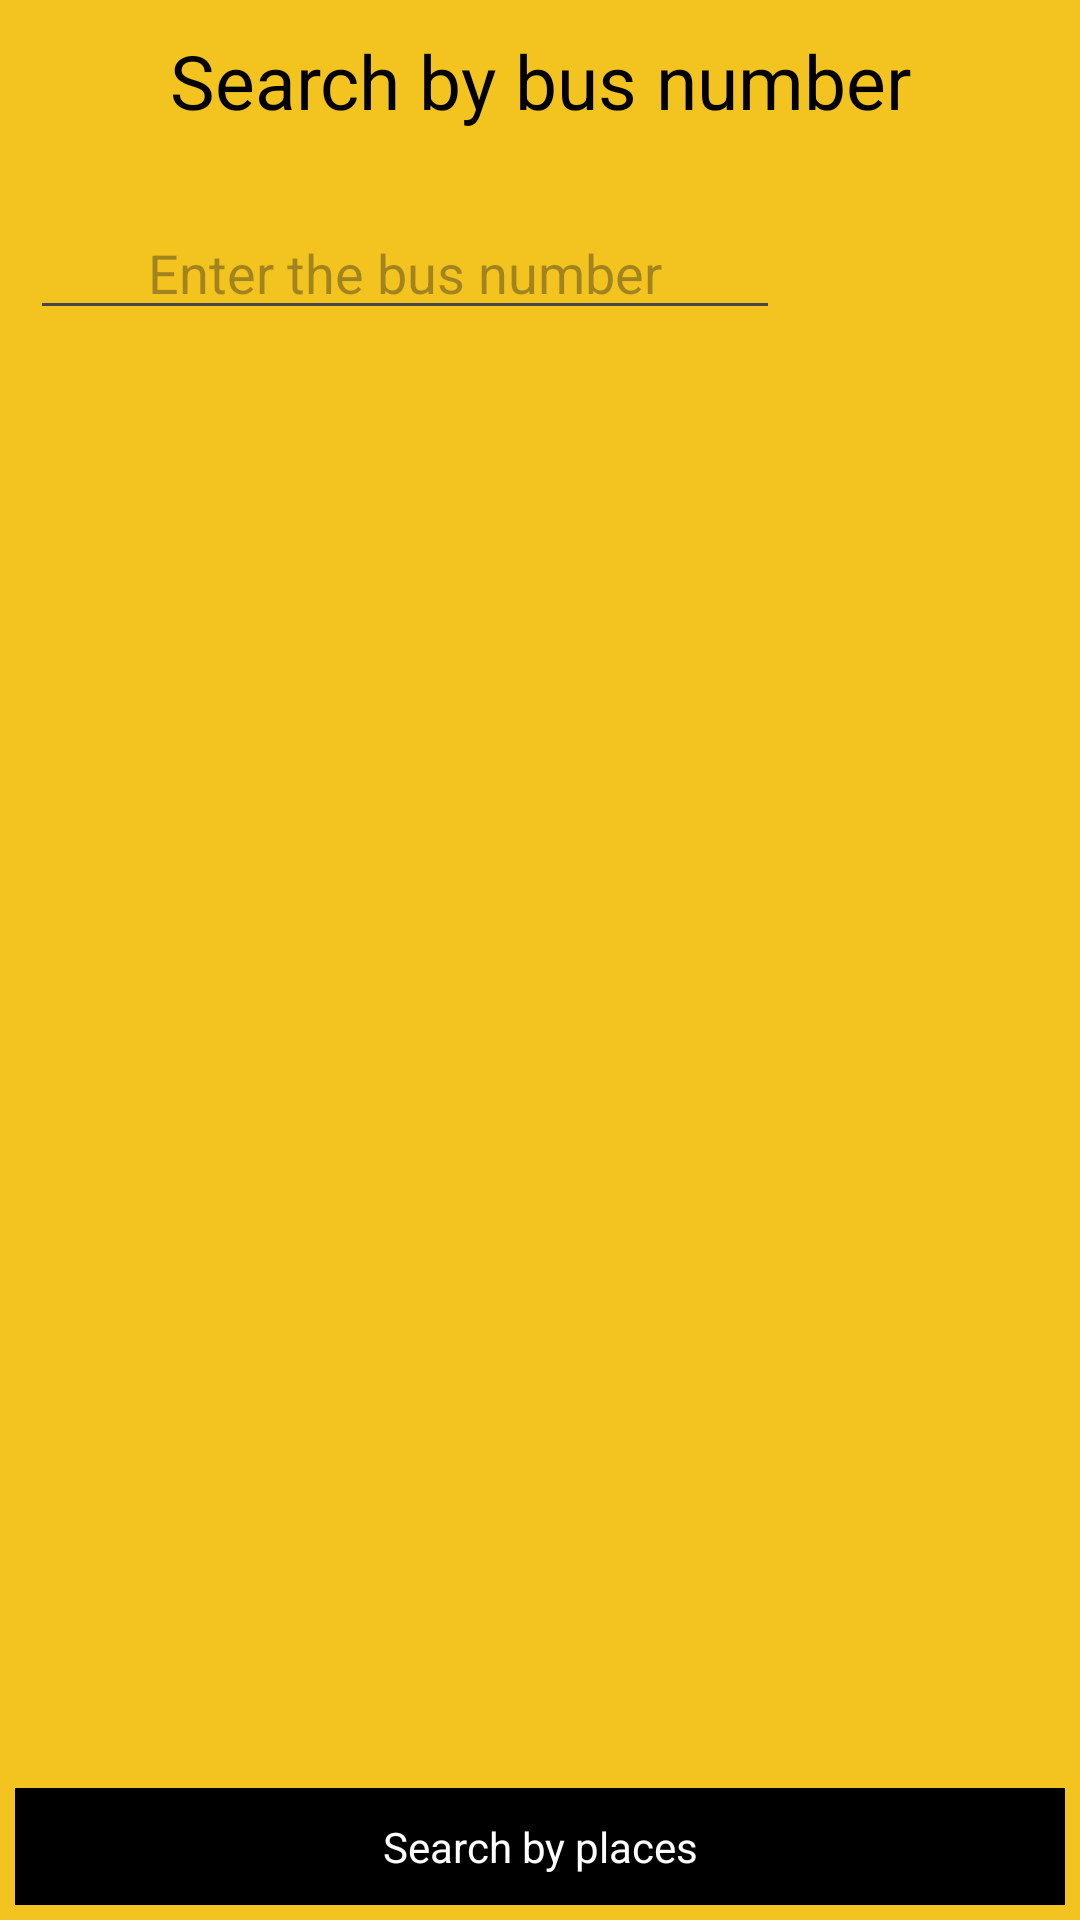

Android layout source for this screen:
<!-- AndroidManifest.xml: application theme Theme.Design.Light.NoActionBar -->
<!-- res/layout/activity_transportation.xml -->
<?xml version="1.0" encoding="utf-8"?>
<RelativeLayout xmlns:android="http://schemas.android.com/apk/res/android"
    xmlns:app="http://schemas.android.com/apk/res-auto"
    xmlns:tools="http://schemas.android.com/tools"
    android:layout_width="match_parent"
    android:id="@+id/main"
    android:background="#F3C31F"
    android:layout_height="match_parent"
    tools:context=".Transportation">

    <LinearLayout
        android:layout_alignParentTop="true"
        android:id="@+id/LL_header"
        android:layout_width="match_parent"
        android:layout_height="wrap_content">

        <TextView
            android:layout_width="match_parent"
            android:layout_height="wrap_content"
            android:text="Search by bus number"
            android:gravity="center"
            android:paddingVertical="10dp"
            android:textSize="25dp"
            android:textColor="@color/black"/>

    </LinearLayout>

    <LinearLayout
        android:id="@+id/LL_searchByBus"
        android:orientation="horizontal"
        android:layout_marginTop="15dp"
        android:layout_below="@+id/LL_header"
        android:layout_width="match_parent"
        android:layout_height="wrap_content">

        <EditText
            android:inputType="number"
            android:id="@+id/edttxt_searchByBus"
            android:layout_marginHorizontal="10dp"
            android:layout_weight="1"
            android:layout_width="match_parent"
            android:layout_height="wrap_content"
            android:gravity="center"
            android:hint="Enter the bus number"/>

        <ImageView
            android:id="@+id/btn_search"
            android:layout_weight="3"
            android:layout_width="match_parent"
            android:layout_height="match_parent"
            android:src="@drawable/baseline_search_24"/>

    </LinearLayout>

    <LinearLayout
        android:orientation="vertical"
        android:layout_marginBottom="50dp"
        android:layout_width="match_parent"
        android:layout_height="match_parent"
        android:layout_below="@+id/LL_searchByBus"
        android:layout_marginTop="10dp">

        <androidx.recyclerview.widget.RecyclerView
            android:id="@+id/RV_ShowLocation"
            android:layout_width="match_parent"
            android:layout_height="match_parent"/>



    </LinearLayout>

    <LinearLayout
        android:layout_marginBottom="50dp"
        android:layout_margin="5dp"
        android:layout_width="match_parent"
        android:layout_height="wrap_content"
        android:layout_alignParentBottom="true">

        <TextView
            android:background="@color/black"
            android:textColor="@color/white"
            android:id="@+id/searchByplace_btn"
            android:gravity="center"
            android:paddingVertical="10dp"
            android:layout_width="match_parent"
            android:layout_height="wrap_content"
            android:text="Search by places"/>

    </LinearLayout>


</RelativeLayout>
<!-- resources referenced by this layout -->
<resources>
  <style name="Theme.Design.Light.NoActionBar" parent="Base.Theme.Design.Light.NoActionBar" />
  <style name="Base.Theme.Design.Light.NoActionBar" parent="Theme.Material3.DayNight.NoActionBar">
          
          
      </style>
  <!-- not gathered from this repository: default colours our renderer supplied (Android Studio template values) -->
  <color name="black">#FF000000</color>
  <color name="white">#FFFFFFFF</color>
</resources>
